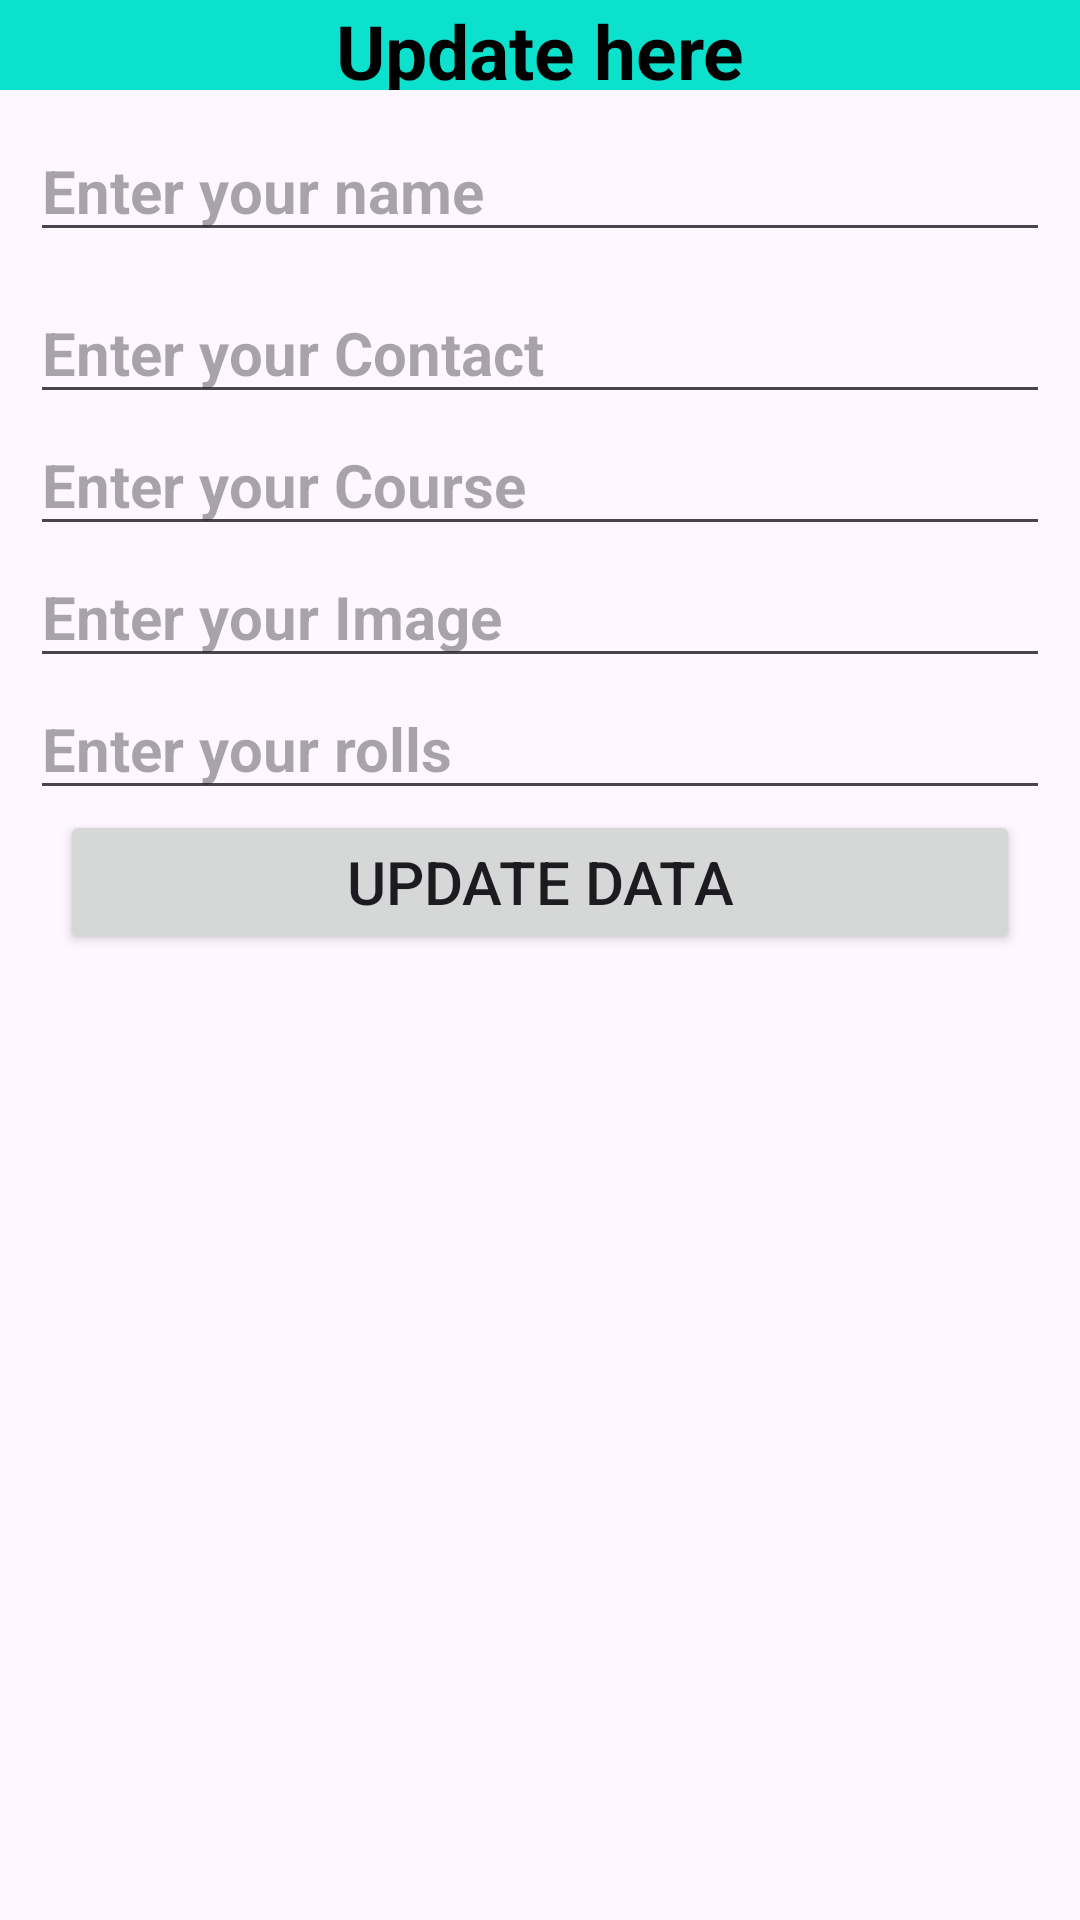

Produce the Android XML layout that renders to this screen, including the resource entries it uses.
<!-- AndroidManifest.xml: application theme Theme.EcommerceAndroid -->
<!-- res/layout/updapte_work.xml -->
<?xml version="1.0" encoding="utf-8"?>
<LinearLayout xmlns:android="http://schemas.android.com/apk/res/android"
    android:layout_width="match_parent"
    android:orientation="vertical"
    android:layout_height="wrap_content">

    <TextView
        android:layout_width="match_parent"
        android:background="#0BE1CD"
        android:text="Update here"
        android:gravity="center"
        android:textColor="@color/black"
        android:textStyle="bold"
        android:textSize="25sp"
        android:layout_height="30dp"/>

    <EditText
        android:id="@+id/UpdateName"
        android:layout_width="match_parent"
        android:layout_margin="10dp"
        android:hint="Enter your name"
        android:textSize="20sp"
        android:textStyle="bold"
        android:layout_height="wrap_content"/>

    <EditText
        android:id="@+id/UpdateContact"
        android:layout_marginLeft="10dp"
        android:layout_marginRight="10dp"
        android:layout_width="match_parent"
        android:hint="Enter your Contact"
        android:textSize="20sp"
        android:textStyle="bold"
        android:layout_height="wrap_content"/>

    <EditText
        android:id="@+id/UpdateCourse"
        android:layout_marginLeft="10dp"
        android:layout_marginRight="10dp"
        android:layout_width="match_parent"
        android:hint="Enter your Course"
        android:textSize="20sp"
        android:textStyle="bold"
        android:layout_height="wrap_content"/>

    <EditText
        android:id="@+id/UpdateImage"
        android:layout_marginLeft="10dp"
        android:layout_marginRight="10dp"
        android:layout_width="match_parent"
        android:hint="Enter your Image"
        android:textSize="20sp"
        android:textStyle="bold"
        android:layout_height="wrap_content"/>

    <EditText
        android:id="@+id/UpdateRolls"
        android:layout_marginLeft="10dp"
        android:layout_marginRight="10dp"
        android:layout_width="match_parent"
        android:hint="Enter your rolls"
        android:textSize="20sp"
        android:textStyle="bold"
        android:layout_height="wrap_content"/>

    <Button
        android:id="@+id/UpdateButtonId"
        android:text="Update Data"
        android:textSize="20sp"
        android:layout_marginLeft="20dp"
        android:layout_marginRight="20dp"
        android:layout_width="match_parent"
        android:layout_height="wrap_content"/>


</LinearLayout>
<!-- resources referenced by this layout -->
<resources>
  <color name="black">#FF000000</color>
  <style name="Theme.EcommerceAndroid" parent="Base.Theme.EcommerceAndroid" />
  <style name="Base.Theme.EcommerceAndroid" parent="Theme.Material3.DayNight.NoActionBar">
          
          
          <item name="colorPrimary">@color/orange</item>
          <item name="colorPrimaryVariant">@color/orange</item>
          <item name="colorAccent">@color/orange</item>
      </style>
</resources>
